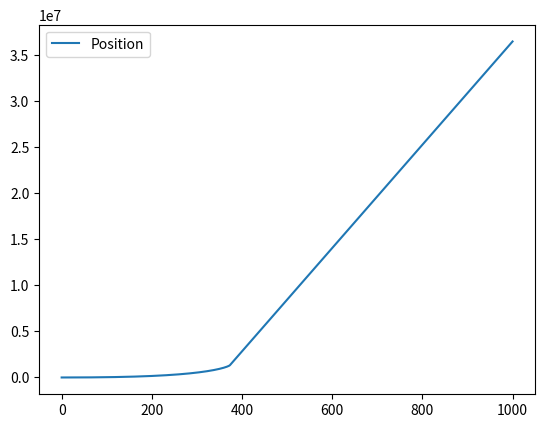
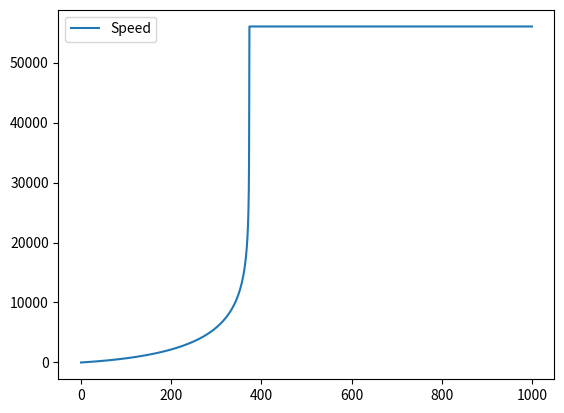
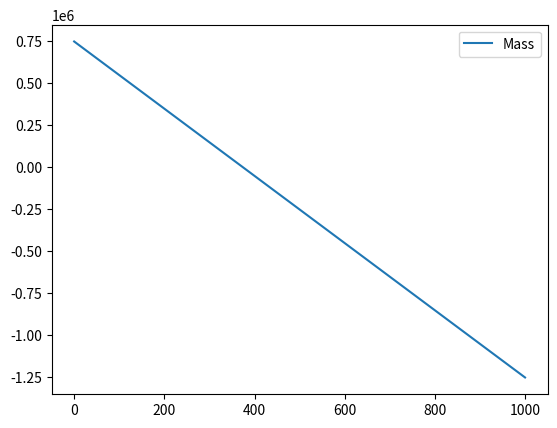

Generate these figures, in order, with matplotlib:
# Programmed using Python 3.10
# Author : Clément Vellu

# Package requirements : 
# - Numpy 1.24.2
# - Matplotlib 3.7.1

import numpy as np
import matplotlib.pyplot as plt

## Environnement parameters ##
g0 = 9.80665    # Constant for now, might be computed with more precision later



## Parameters of the rocket (Ariane 5 data) ##
M = 746000   # Initial mass in kg
Isp = 274   # Isp in seconds
m_dot = 2000   # Mass flow rate in kg/s
n_boosters = 2  # Number of booster considered


## Simulation parameters ##
end_time = 1000     # End time in seconds
dt = 0.01           # Time step for integrations methods



def rk7():
    pass

def compute_accel(m_dot, Isp, g0, M):
    if M > 0:
        return g0*(n_boosters*Isp*m_dot/M - 1)
    else:
        return 0

def compute_speed(v, a, dt):
    return v + a*dt

def compute_pos(x, v, dt):
    return x + dt*v

time_tab = np.linspace(0,end_time, int(end_time/dt))
pos_tab = []
v_tab = []
M_tab = []
v=0
x=0


for t in time_tab:
    if t == 0:
        pos_tab.append(x)
        v_tab.append(v)
        M_tab.append(M)

    else:
        a = compute_accel(m_dot, Isp, g0, M)
        v = compute_speed(v, a, dt)
        x = compute_pos(x, v, dt)

        v_tab.append(v)
        pos_tab.append(x)
        M -= m_dot*dt
        M_tab.append(M)

plt.plot(time_tab, pos_tab, label='Position')
plt.legend()
plt.figure()
plt.plot(time_tab, v_tab, label='Speed')
plt.legend()
plt.figure()
plt.plot(time_tab, M_tab, label = 'Mass')
plt.legend()
plt.show()


